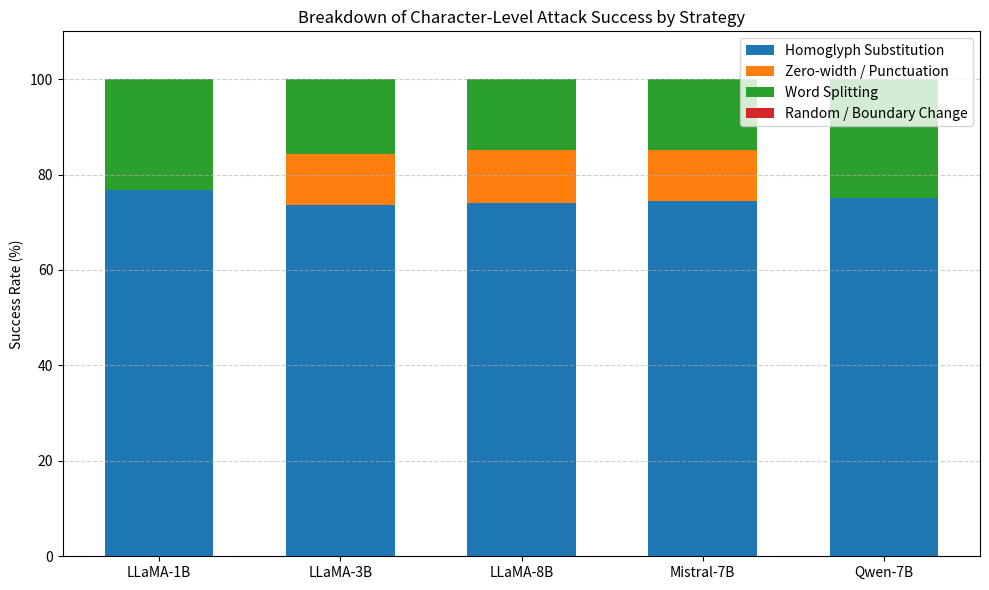

This chart was generated by the following Python code:
import matplotlib.pyplot as plt
import numpy as np

# 模型名称
models = ['LLaMA-1B', 'LLaMA-3B', 'LLaMA-8B', 'Mistral-7B', 'Qwen-7B']

# 各攻击方式的成功比例（百分数）
homoglyph = [76.67, 73.68, 74.07, 74.47, 75.00]
zero_width = [0.00, 10.53, 11.11, 10.64, 0.00]
word_split = [23.33, 15.79, 14.81, 14.89, 25.00]
random_change = [0, 0, 0, 0, 0]  # 都是0，但可保留用于图例完整性

# x 轴位置
x = np.arange(len(models))
width = 0.6

# 画图
fig, ax = plt.subplots(figsize=(10, 6))

# 堆叠条形图
p1 = ax.bar(x, homoglyph, width, label='Homoglyph Substitution')
p2 = ax.bar(x, zero_width, width, bottom=homoglyph, label='Zero-width / Punctuation')
bottom2 = np.array(homoglyph) + np.array(zero_width)
p3 = ax.bar(x, word_split, width, bottom=bottom2, label='Word Splitting')
bottom3 = bottom2 + np.array(word_split)
p4 = ax.bar(x, random_change, width, bottom=bottom3, label='Random / Boundary Change')

# 图示设置
ax.set_ylabel('Success Rate (%)')
ax.set_title('Breakdown of Character-Level Attack Success by Strategy')
ax.set_xticks(x)
ax.set_xticklabels(models)
ax.set_ylim(0, 110)
ax.legend(loc='upper right')
ax.grid(axis='y', linestyle='--', alpha=0.6)

plt.tight_layout()
plt.show()


